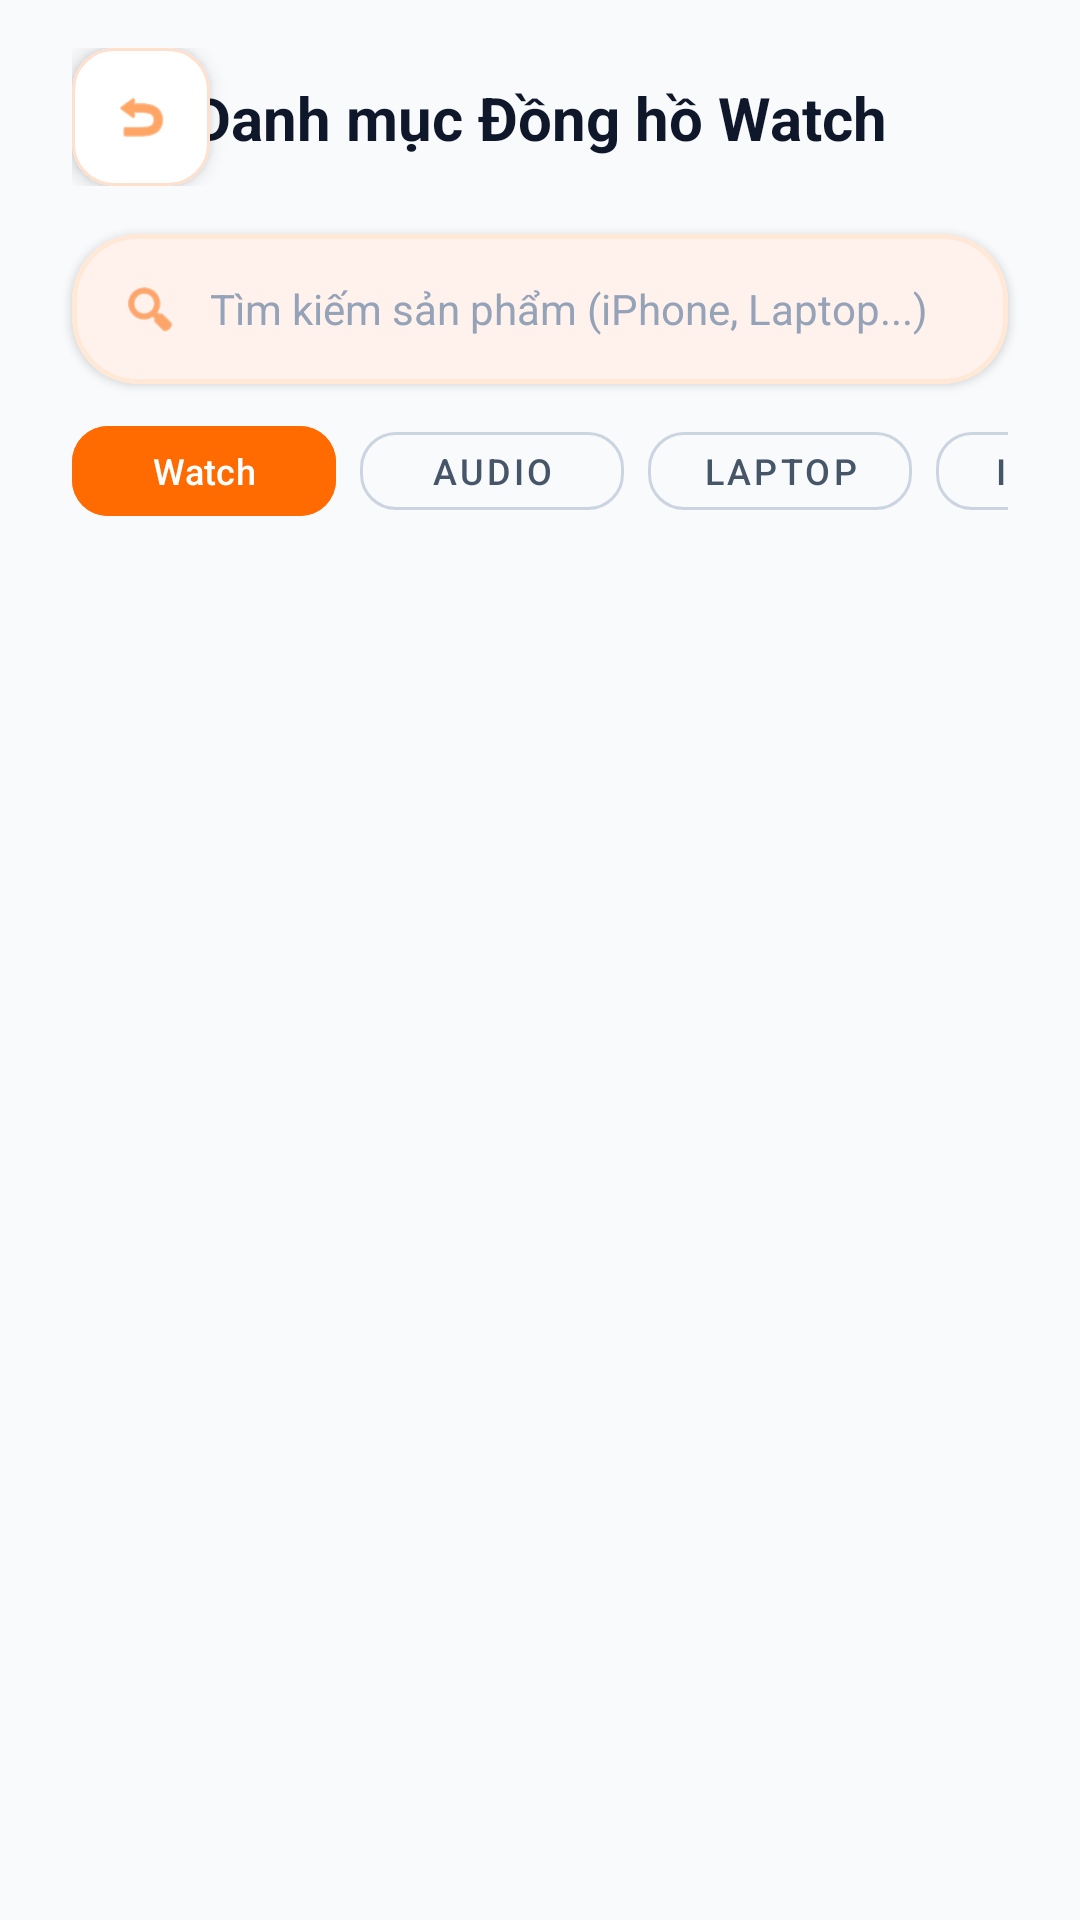

Produce the Android XML layout that renders to this screen, including the resource entries it uses.
<!-- AndroidManifest.xml: application theme Theme.TechZone -->
<!-- res/layout/activity_product_list.xml -->
<?xml version="1.0" encoding="utf-8"?>
<androidx.coordinatorlayout.widget.CoordinatorLayout xmlns:android="http://schemas.android.com/apk/res/android"
    xmlns:app="http://schemas.android.com/apk/res-auto"
    xmlns:tools="http://schemas.android.com/tools"
    android:layout_width="match_parent"
    android:layout_height="match_parent"
    android:background="#F8FAFC"
    tools:context=".ProductListActivity">

    
    <View
        android:layout_width="350dp"
        android:layout_height="350dp"
        android:layout_marginTop="-180dp"
        android:layout_marginEnd="-100dp"
        android:alpha="0.1"
        android:background="@drawable/orange_soft_circle"
        app:layout_anchorGravity="top|end" />

    <com.google.android.material.appbar.AppBarLayout
        android:layout_width="match_parent"
        android:layout_height="wrap_content"
        android:background="@android:color/transparent"
        app:elevation="0dp">

        <LinearLayout
            android:layout_width="match_parent"
            android:layout_height="wrap_content"
            android:orientation="vertical">

            <androidx.constraintlayout.widget.ConstraintLayout
                android:layout_width="match_parent"
                android:layout_height="wrap_content"
                android:paddingHorizontal="24dp"
                android:paddingVertical="16dp">

                <com.google.android.material.card.MaterialCardView
                    android:id="@+id/btnBack"
                    android:layout_width="46dp"
                    android:layout_height="46dp"
                    app:cardCornerRadius="14dp"
                    app:cardElevation="4dp"
                    app:strokeWidth="1dp"
                    app:strokeColor="#FFE0CC"
                    android:backgroundTint="@color/white"
                    app:layout_constraintStart_toStartOf="parent"
                    app:layout_constraintTop_toTopOf="parent">
                    <ImageView
                        android:layout_width="match_parent"
                        android:layout_height="match_parent"
                        android:padding="13dp"
                        android:src="@android:drawable/ic_menu_revert"
                        app:tint="@color/orange_primary" />
                </com.google.android.material.card.MaterialCardView>

                <TextView
                    android:id="@+id/tvCategoryTitle"
                    android:layout_width="wrap_content"
                    android:layout_height="wrap_content"
                    android:text="Danh mục Đồng hồ Watch"
                    android:textColor="#0F172A"
                    android:textSize="20sp"
                    android:textStyle="bold"
                    app:layout_constraintBottom_toBottomOf="@id/btnBack"
                    app:layout_constraintEnd_toEndOf="parent"
                    app:layout_constraintStart_toStartOf="parent"
                    app:layout_constraintTop_toTopOf="@id/btnBack" />

            </androidx.constraintlayout.widget.ConstraintLayout>

            
            <com.google.android.material.card.MaterialCardView
                android:layout_width="match_parent"
                android:layout_height="50dp"
                android:layout_marginHorizontal="24dp"
                android:layout_marginBottom="10dp"
                app:cardCornerRadius="22dp"
                app:cardElevation="2dp"
                app:strokeWidth="1.5dp"
                app:strokeColor="#FFE8D6"
                android:backgroundTint="#FFF1EC">

                <LinearLayout
                    android:layout_width="match_parent"
                    android:layout_height="match_parent"
                    android:gravity="center_vertical"
                    android:paddingHorizontal="16dp">

                    <ImageView
                        android:layout_width="20dp"
                        android:layout_height="20dp"
                        android:src="@android:drawable/ic_menu_search"
                        app:tint="#F97316" />

                    <EditText
                        android:id="@+id/edtListSearch"
                        android:layout_width="match_parent"
                        android:layout_height="match_parent"
                        android:layout_marginStart="10dp"
                        android:background="@null"
                        android:hint="Tìm kiếm sản phẩm (iPhone, Laptop...)"
                        android:textColorHint="#94A3B8"
                        android:textColor="#0F172A"
                        android:textSize="14sp"
                        android:imeOptions="actionSearch"
                        android:inputType="text" />
                </LinearLayout>
            </com.google.android.material.card.MaterialCardView>

            
            <HorizontalScrollView
                android:id="@+id/layoutCategoryFilters"
                android:layout_width="match_parent"
                android:layout_height="wrap_content"
                android:scrollbars="none"
                android:paddingHorizontal="24dp"
                android:paddingBottom="8dp">

                <LinearLayout
                    android:layout_width="wrap_content"
                    android:layout_height="wrap_content"
                    android:orientation="horizontal">

                    <com.google.android.material.button.MaterialButton
                        android:id="@+id/btnFilterWatch"
                        android:layout_width="wrap_content"
                        android:layout_height="38dp"
                        android:text="Watch"
                        android:textSize="12sp"
                        android:textColor="@color/white"
                        android:backgroundTint="@color/orange_primary"
                        app:cornerRadius="12dp" />

                    <com.google.android.material.button.MaterialButton
                        android:id="@+id/btnFilterAudio"
                        style="@style/Widget.MaterialComponents.Button.OutlinedButton"
                        android:layout_width="wrap_content"
                        android:layout_height="38dp"
                        android:layout_marginStart="8dp"
                        android:text="Audio"
                        android:textSize="12sp"
                        android:textColor="#475569"
                        app:strokeColor="#CBD5E1"
                        app:cornerRadius="12dp" />

                    <com.google.android.material.button.MaterialButton
                        android:id="@+id/btnFilterLaptop"
                        style="@style/Widget.MaterialComponents.Button.OutlinedButton"
                        android:layout_width="wrap_content"
                        android:layout_height="38dp"
                        android:layout_marginStart="8dp"
                        android:text="Laptop"
                        android:textSize="12sp"
                        android:textColor="#475569"
                        app:strokeColor="#CBD5E1"
                        app:cornerRadius="12dp" />

                    <com.google.android.material.button.MaterialButton
                        android:id="@+id/btnFilterPhone"
                        style="@style/Widget.MaterialComponents.Button.OutlinedButton"
                        android:layout_width="wrap_content"
                        android:layout_height="38dp"
                        android:layout_marginStart="8dp"
                        android:text="iPhone"
                        android:textSize="12sp"
                        android:textColor="#475569"
                        app:strokeColor="#CBD5E1"
                        app:cornerRadius="12dp" />

                    <com.google.android.material.button.MaterialButton
                        android:id="@+id/btnFilterAll"
                        style="@style/Widget.MaterialComponents.Button.OutlinedButton"
                        android:layout_width="wrap_content"
                        android:layout_height="38dp"
                        android:layout_marginStart="8dp"
                        android:text="Tất cả"
                        android:textSize="12sp"
                        android:textColor="#475569"
                        app:strokeColor="#CBD5E1"
                        app:cornerRadius="12dp" />
                </LinearLayout>
            </HorizontalScrollView>
        </LinearLayout>
    </com.google.android.material.appbar.AppBarLayout>

    <androidx.recyclerview.widget.RecyclerView
        android:id="@+id/rvProducts"
        android:layout_width="match_parent"
        android:layout_height="match_parent"
        android:paddingHorizontal="24dp"
        android:clipToPadding="false"
        android:paddingBottom="40dp"
        app:layout_behavior="@string/appbar_scrolling_view_behavior" />

</androidx.coordinatorlayout.widget.CoordinatorLayout>
<!-- resources referenced by this layout -->
<resources>
  <color name="orange_primary">#FF6B00</color>
  <color name="white">#FFFFFFFF</color>
  <style name="Theme.TechZone" parent="Base.Theme.TechZone" />
  <style name="Base.Theme.TechZone" parent="Theme.Material3.DayNight.NoActionBar">
          <item name="colorPrimary">@color/orange_primary</item>
          <item name="colorPrimaryVariant">@color/orange_dark</item>
          <item name="colorOnPrimary">@color/white</item>
          <item name="android:statusBarColor">@color/bg_light</item>
          <item name="android:windowLightStatusBar">true</item>
          <item name="android:windowBackground">@color/bg_light</item>
      </style>
  <color name="orange_dark">#D95200</color>
  <color name="bg_light">#F8FAFC</color>
</resources>
